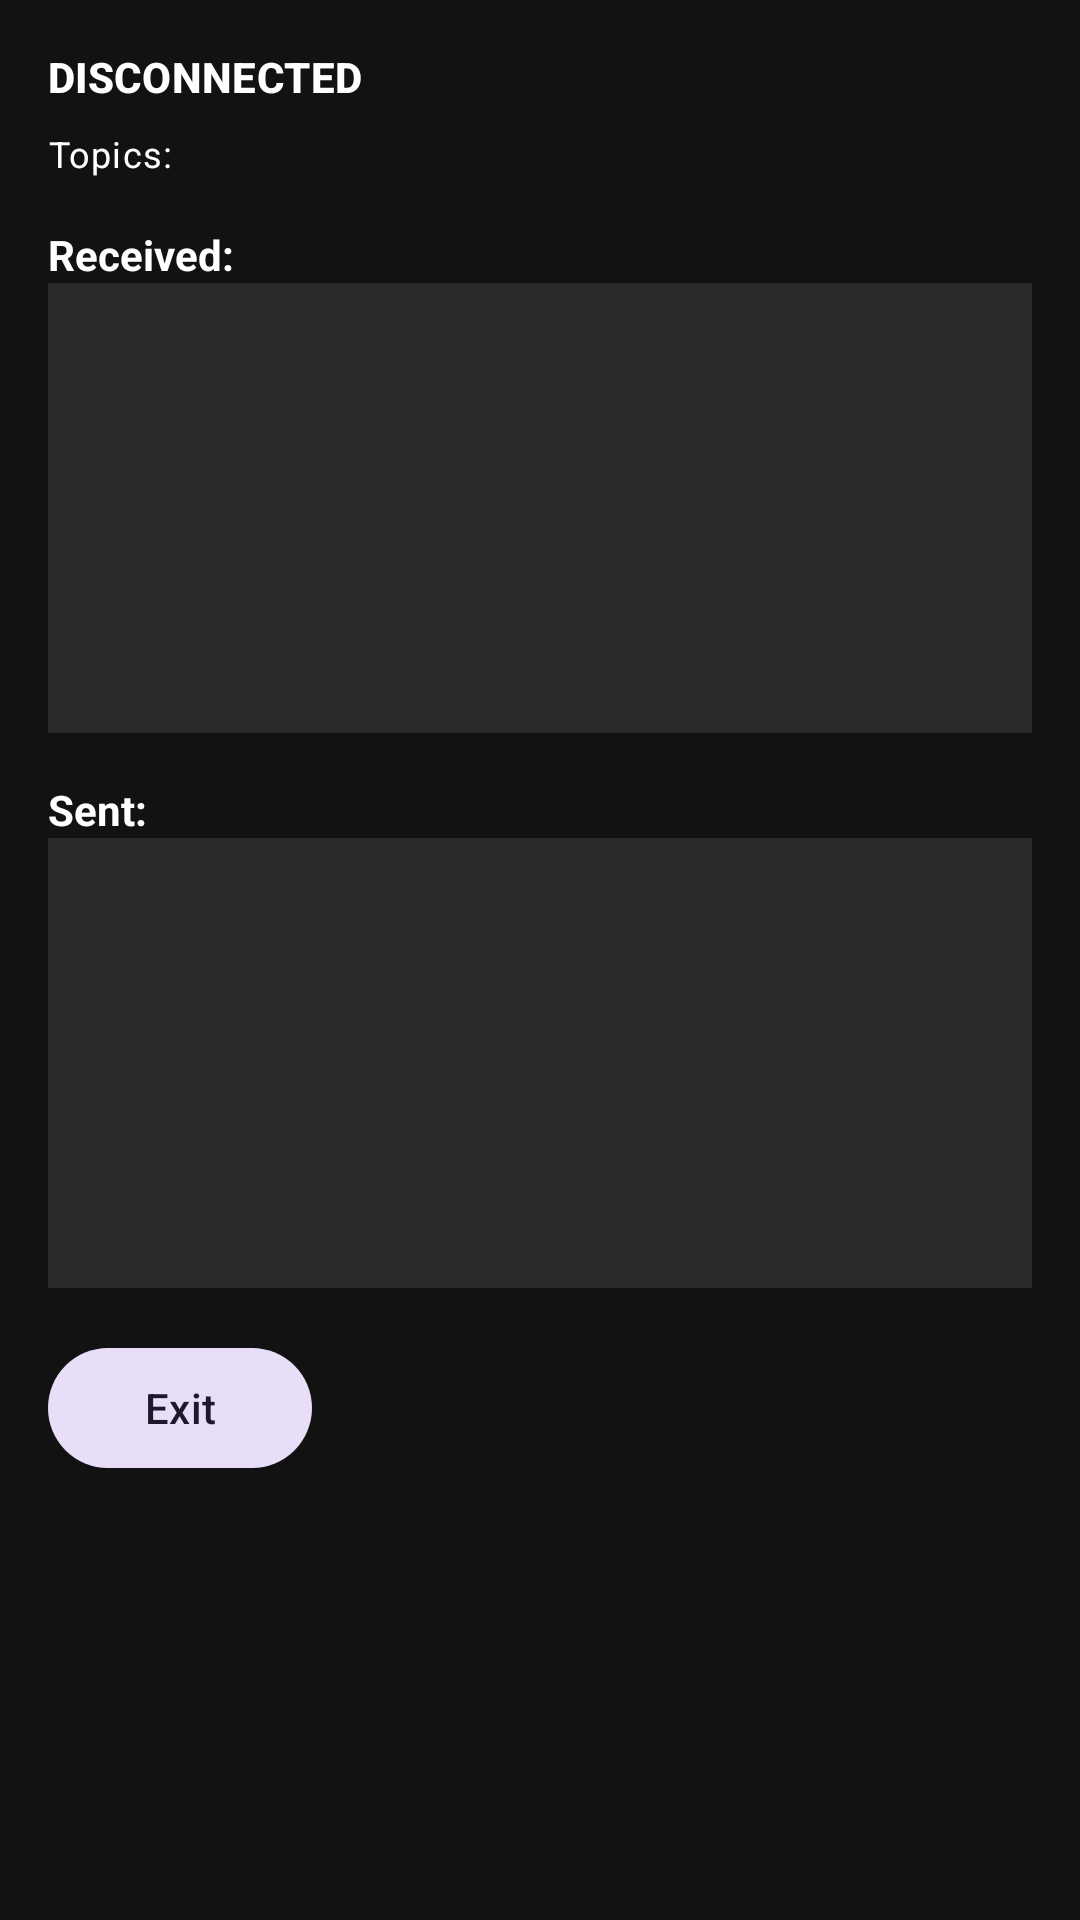

Layout XML and referenced resources for this Android screen:
<!-- AndroidManifest.xml: application theme Theme.BroRCC -->
<!-- res/layout/fragment_mqtt_view.xml -->
<?xml version="1.0" encoding="utf-8"?>
<ScrollView xmlns:android="http://schemas.android.com/apk/res/android"
    android:layout_width="match_parent"
    android:layout_height="match_parent"
    android:background="@color/dashboard_background"
    android:padding="16dp">

    <LinearLayout
        android:layout_width="match_parent"
        android:layout_height="wrap_content"
        android:orientation="vertical">

        <TextView
            android:id="@+id/txtStatus"
            style="@style/TextAppearance.BroRCC.CardTitle"
            android:layout_width="match_parent"
            android:layout_height="wrap_content"
            android:text="@string/status_disconnected" />

        <TextView
            android:id="@+id/txtTopics"
            style="@style/TextAppearance.BroRCC.LogText"
            android:layout_width="match_parent"
            android:layout_height="wrap_content"
            android:layout_marginTop="8dp"
            android:text="Topics:"
            android:textColor="@android:color/white" />

        <TextView
            android:layout_width="match_parent"
            android:layout_height="wrap_content"
            android:layout_marginTop="16dp"
            android:text="Received:"
            android:textColor="@android:color/white"
            android:textStyle="bold" />

        <ScrollView
            android:id="@+id/scrollReceived"
            android:layout_width="match_parent"
            android:layout_height="150dp"
            android:background="@color/card_background"
            android:padding="12dp"
            android:scrollbars="vertical">

            <TextView
                android:id="@+id/txtReceived"
                style="@style/TextAppearance.BroRCC.LogText"
                android:layout_width="match_parent"
                android:layout_height="wrap_content"
                android:lineSpacingExtra="4dp"
                android:textIsSelectable="true" />
        </ScrollView>

        <TextView
            android:layout_width="match_parent"
            android:layout_height="wrap_content"
            android:layout_marginTop="16dp"
            android:text="Sent:"
            android:textColor="@android:color/white"
            android:textStyle="bold" />

        <ScrollView
            android:id="@+id/scrollPublished"
            android:layout_width="match_parent"
            android:layout_height="150dp"
            android:background="@color/card_background"
            android:padding="12dp"
            android:scrollbars="vertical">

            <TextView
                android:id="@+id/txtPublished"
                style="@style/TextAppearance.BroRCC.LogText"
                android:layout_width="match_parent"
                android:layout_height="wrap_content"
                android:lineSpacingExtra="4dp"
                android:textIsSelectable="true" />
        </ScrollView>

        <com.google.android.material.button.MaterialButton
            android:id="@+id/btnBack"
            style="@style/Widget.Material3.Button.TonalButton"
            android:layout_width="wrap_content"
            android:layout_height="wrap_content"
            android:layout_marginTop="16dp"
            android:text="@string/action_exit"
            android:textAllCaps="false" />
    </LinearLayout>
</ScrollView>
<!-- resources referenced by this layout -->
<resources>
  <color name="card_background">#2A2A2A</color>
  <color name="dashboard_background">#121212</color>
  <string name="action_exit">Exit</string>
  <string name="status_disconnected">DISCONNECTED</string>
  <style name="TextAppearance.BroRCC.CardTitle" parent="TextAppearance.Material3.TitleSmall">
          <item name="android:textColor">@android:color/white</item>
          <item name="android:textStyle">bold</item>
          <item name="android:fontFamily">sans-serif-medium</item>
      </style>
  <style name="TextAppearance.BroRCC.LogText" parent="TextAppearance.Material3.BodySmall">
          <item name="android:textColor">@android:color/white</item>
          <item name="android:fontFamily">monospace</item>
      </style>
  <style name="Theme.BroRCC" parent="Base.Theme.BroRCC" />
  <style name="Base.Theme.BroRCC" parent="Theme.Material3.DayNight.NoActionBar">
          
          
      </style>
</resources>
